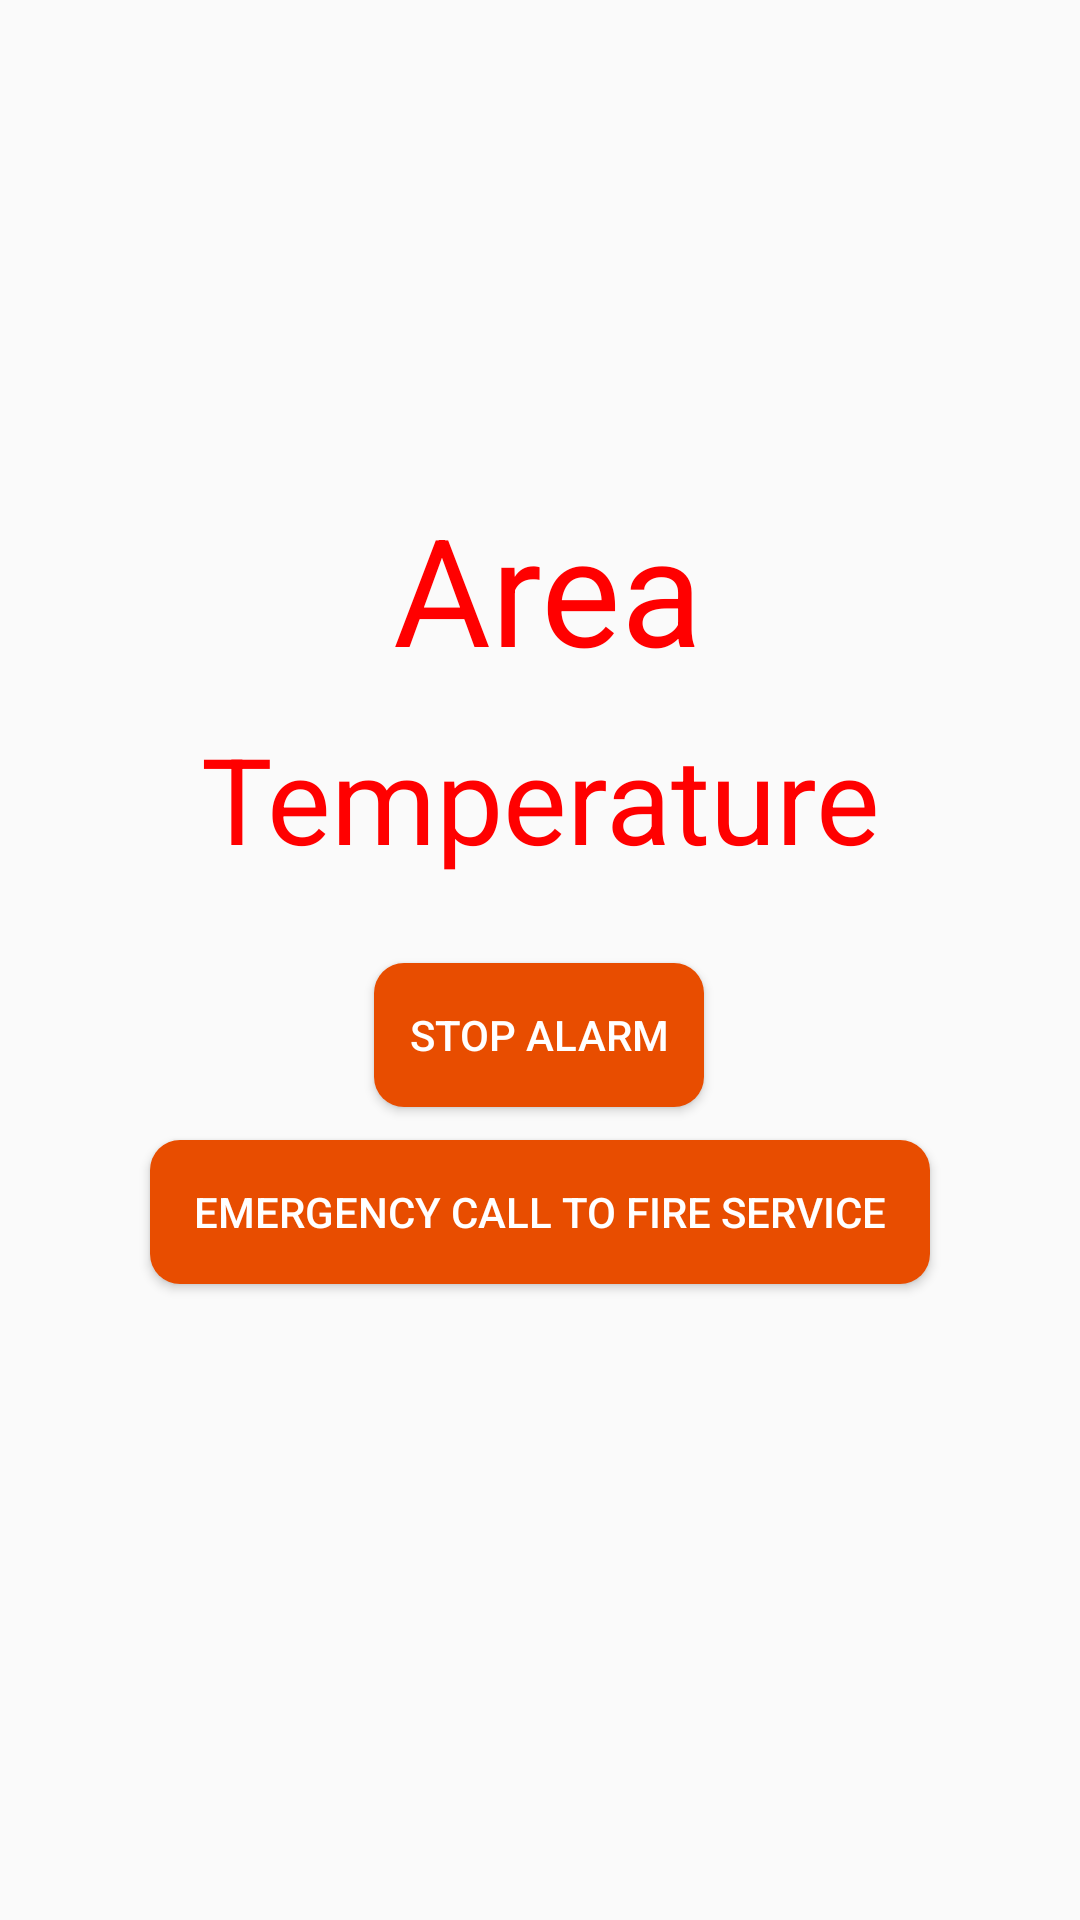

Android layout source for this screen:
<!-- AndroidManifest.xml: application theme Theme.DarkFire -->
<!-- res/layout/activity_alarm.xml -->
<?xml version="1.0" encoding="utf-8"?>
<androidx.constraintlayout.widget.ConstraintLayout xmlns:android="http://schemas.android.com/apk/res/android"
    xmlns:app="http://schemas.android.com/apk/res-auto"
    xmlns:tools="http://schemas.android.com/tools"
    android:layout_width="match_parent"
    android:layout_height="match_parent"
    tools:context=".alarm">

    <TextView
        android:id="@+id/textView2"
        android:layout_width="wrap_content"
        android:layout_height="wrap_content"
        android:text="Temperature"
        android:textSize="40dp"
        android:textColor="@color/red"
        app:layout_constraintBottom_toBottomOf="parent"
        app:layout_constraintEnd_toEndOf="parent"
        app:layout_constraintStart_toStartOf="parent"
        app:layout_constraintTop_toBottomOf="@+id/textView"
        app:layout_constraintVertical_bias="0.028" />

    <Button
        android:id="@+id/stopbtn"
        android:layout_width="110dp"
        android:layout_height="wrap_content"
        android:background="@drawable/buttonshape"
        android:text="Stop Alarm"
        android:textColor="#ffffff"
        app:layout_constraintBottom_toBottomOf="parent"
        app:layout_constraintEnd_toEndOf="parent"
        app:layout_constraintHorizontal_bias="0.498"
        app:layout_constraintStart_toStartOf="parent"
        app:layout_constraintTop_toBottomOf="@+id/textView2"
        app:layout_constraintVertical_bias="0.095" />

    <Button
        android:id="@+id/calling"
        android:layout_width="260dp"
        android:layout_height="wrap_content"
        android:textColor="#ffffff"
        android:background="@drawable/buttonshape"
        android:text="Emergency Call to Fire Service"
        app:layout_constraintBottom_toBottomOf="parent"
        app:layout_constraintEnd_toEndOf="parent"
        app:layout_constraintStart_toStartOf="parent"
        app:layout_constraintTop_toBottomOf="@+id/stopbtn"
        app:layout_constraintVertical_bias="0.05" />

    <TextView
        android:id="@+id/textView"
        android:layout_width="wrap_content"
        android:layout_height="wrap_content"
        android:text="Area"
        android:textColor="@color/red"
        android:textSize="50dp"
        app:layout_constraintBottom_toBottomOf="parent"
        app:layout_constraintEnd_toEndOf="parent"
        app:layout_constraintHorizontal_bias="0.511"
        app:layout_constraintStart_toStartOf="parent"
        app:layout_constraintTop_toTopOf="parent"
        app:layout_constraintVertical_bias="0.284" />
</androidx.constraintlayout.widget.ConstraintLayout>
<!-- resources referenced by this layout -->
<resources>
  <color name="red">#FF0000</color>
  <!-- drawable buttonshape (drawable) -->
  <?xml version="1.0" encoding="utf-8"?>
  <shape xmlns:android="http://schemas.android.com/apk/res/android" android:shape="rectangle" >
      <corners
          android:radius="10dp"
          />
      <solid
          android:color="#e84d00"
          />
      <padding
          android:left="0dp"
          android:top="0dp"
          android:right="0dp"
          android:bottom="0dp"
          />
  
  </shape>
  <style name="Theme.DarkFire" parent="Theme.AppCompat.DayNight.DarkActionBar">
          
          <item name="colorPrimary">@color/purple_700</item>
          <item name="colorPrimaryVariant">@color/purple_700</item>
          <item name="colorOnPrimary">@color/white</item>
          
          <item name="colorSecondary">@color/teal_200</item>
          <item name="colorSecondaryVariant">@color/teal_700</item>
          <item name="colorOnSecondary">@color/black</item>
          
          <item name="android:statusBarColor" tools:targetApi="l">?attr/colorPrimaryVariant</item>
          
      </style>
  <color name="purple_700">#FFe84d00</color>
  <color name="white">#FFFFFFFF</color>
  <color name="teal_200">#FF03DAC5</color>
  <color name="teal_700">#FF018786</color>
  <color name="black">#FF000000</color>
</resources>
